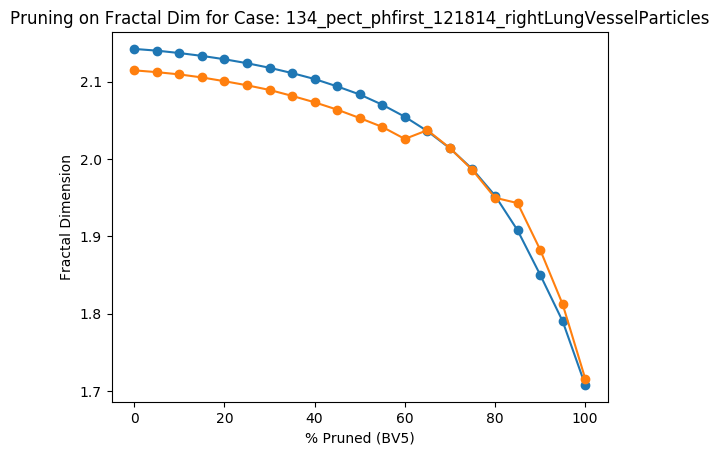

Data behind this chart, as committed beside it:
Percent Threshold (BV5), Fractal Dimension
0, 2.114
5, 2.112
10, 2.109
15, 2.105
20, 2.1
25, 2.095
30, 2.089
35, 2.081
40, 2.073
45, 2.064
50, 2.053
55, 2.041
60, 2.026
65, 2.037
70, 2.014
75, 1.986
80, 1.95
85, 1.943
90, 1.883
95, 1.812
100, 1.716
